Dataset: Avocado Augmneted_Dataset (GitHub, javapa2022/Software-enfermedades-de-hojas-de-paltas). Classes: disease, healthy.

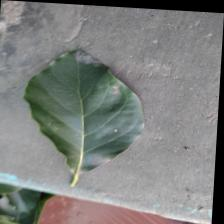
Label: disease

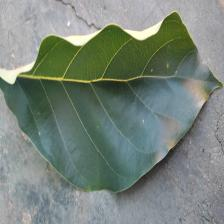
Label: healthy

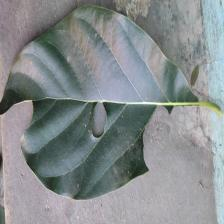
Label: disease

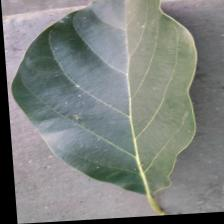
Label: healthy

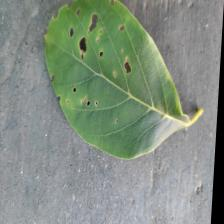
Label: disease

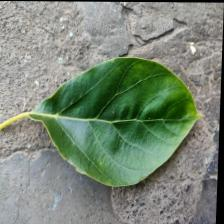
Label: healthy
